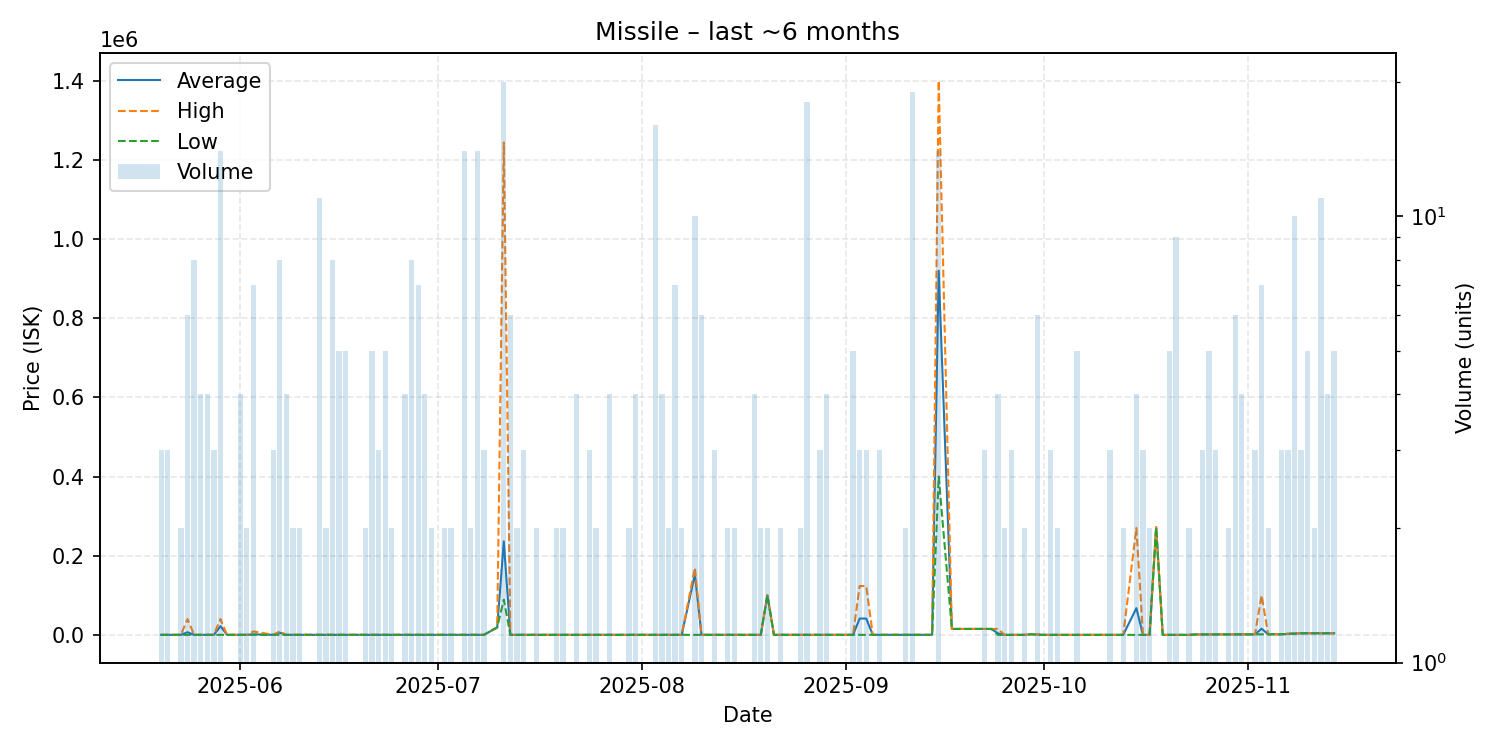

Source data for this figure (header and first rows):
date, average, highest, lowest, order_count, volume
2025-05-20, 100.1, 100.1, 100.1, 1, 3
2025-05-21, 100.1, 100.2, 100.1, 3, 3
2025-05-22, 100.1, 100.1, 100.1, 1, 1
2025-05-23, 100.1, 100.1, 100.1, 2, 2
2025-05-24, 6747, 39980, 100.1, 6, 6
2025-05-25, 100.1, 100.1, 100.1, 5, 8
2025-05-26, 100.1, 100.1, 100.1, 4, 4
2025-05-27, 100.1, 100.1, 100.1, 3, 4
2025-05-28, 100.1, 100.1, 100.1, 3, 3
2025-05-29, 21944, 40000, 100.0, 10, 14
2025-05-30, 100.0, 100.0, 100.0, 1, 1
2025-05-31, 100.0, 100.0, 100.0, 1, 1
2025-06-01, 100.0, 100.0, 100.0, 4, 4
2025-06-02, 100.0, 100.0, 100.0, 2, 2
2025-06-03, 1345, 8818, 100.0, 6, 7
2025-06-06, 100.0, 100.0, 100.0, 3, 3
2025-06-07, 5542, 8800, 100.0, 6, 8
2025-06-08, 100.0, 100.0, 100.0, 1, 4
2025-06-09, 100.0, 100.0, 100.0, 2, 2
2025-06-10, 100.0, 100.0, 100.0, 2, 2
2025-06-13, 100.0, 100.0, 100.0, 3, 11
2025-06-14, 100.0, 100.0, 100.0, 2, 2
2025-06-15, 100.0, 100.0, 100.0, 3, 8
2025-06-16, 100, 100.1, 100.0, 5, 5
2025-06-17, 100.0, 100.0, 100.0, 3, 5
2025-06-18, 100.0, 100.0, 100.0, 1, 1
2025-06-19, 100.0, 100.0, 100.0, 1, 1
2025-06-20, 100.0, 100.0, 100.0, 2, 2
2025-06-21, 100.1, 100.1, 100.0, 5, 5
2025-06-22, 100.2, 100.2, 100.1, 3, 3
2025-06-23, 100.2, 100.2, 100.2, 5, 5
2025-06-24, 100.2, 100.2, 100.2, 2, 2
2025-06-26, 100.2, 100.2, 100.2, 4, 4
2025-06-27, 100.2, 100.2, 100.2, 4, 8
2025-06-28, 100.2, 100.2, 100.2, 5, 7
2025-06-29, 100.2, 100.2, 100.2, 3, 4
2025-06-30, 100.2, 100.2, 100.2, 2, 2
2025-07-01, 100.2, 100.2, 100.2, 1, 1
2025-07-02, 100.2, 100.2, 100.2, 2, 2
2025-07-03, 100.2, 100.2, 100.2, 1, 2
2025-07-05, 100.2, 100.2, 100.2, 5, 14
2025-07-06, 100.2, 100.2, 100.2, 2, 2
2025-07-07, 100.2, 100.2, 100.2, 2, 14
2025-07-08, 100.2, 100.2, 100.2, 2, 3
2025-07-10, 18900, 18900, 18900, 1, 1
2025-07-11, 236338, 1244000, 88980, 16, 20
2025-07-12, 100.2, 100.2, 100.2, 2, 6
2025-07-13, 100.2, 100.2, 100.2, 2, 2
2025-07-14, 100.2, 100.3, 100.2, 3, 3
2025-07-15, 100.3, 100.3, 100.3, 1, 1
2025-07-16, 100.3, 100.3, 100.3, 1, 2
2025-07-19, 100.3, 100.3, 100.3, 2, 2
2025-07-20, 100.3, 100.3, 100.3, 2, 2
2025-07-21, 100.3, 100.3, 100.3, 1, 1
2025-07-22, 100.3, 100.4, 100.3, 3, 4
2025-07-23, 100.3, 100.3, 100.3, 1, 1
2025-07-24, 66.8, 100.2, 0.01, 2, 3
2025-07-25, 100.2, 100.2, 100.2, 2, 2
2025-07-27, 100.2, 100.2, 100.2, 3, 4
2025-07-28, 100.2, 100.2, 100.2, 1, 1
... 87 more rows
